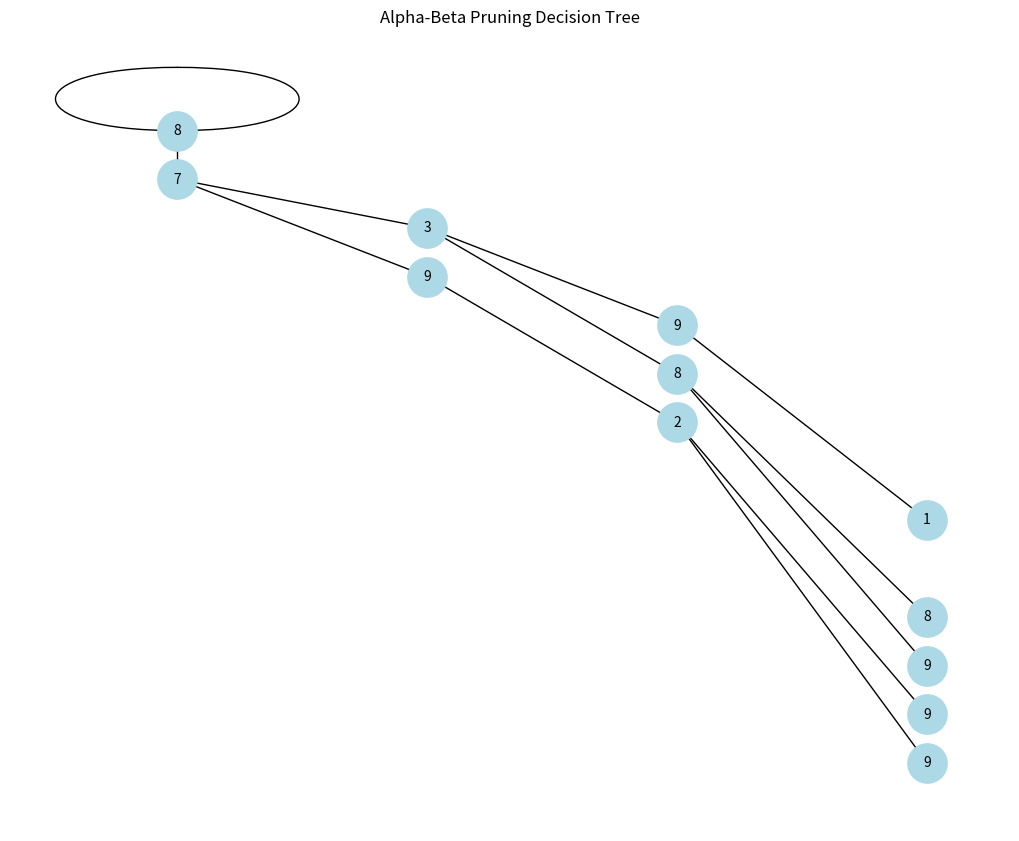
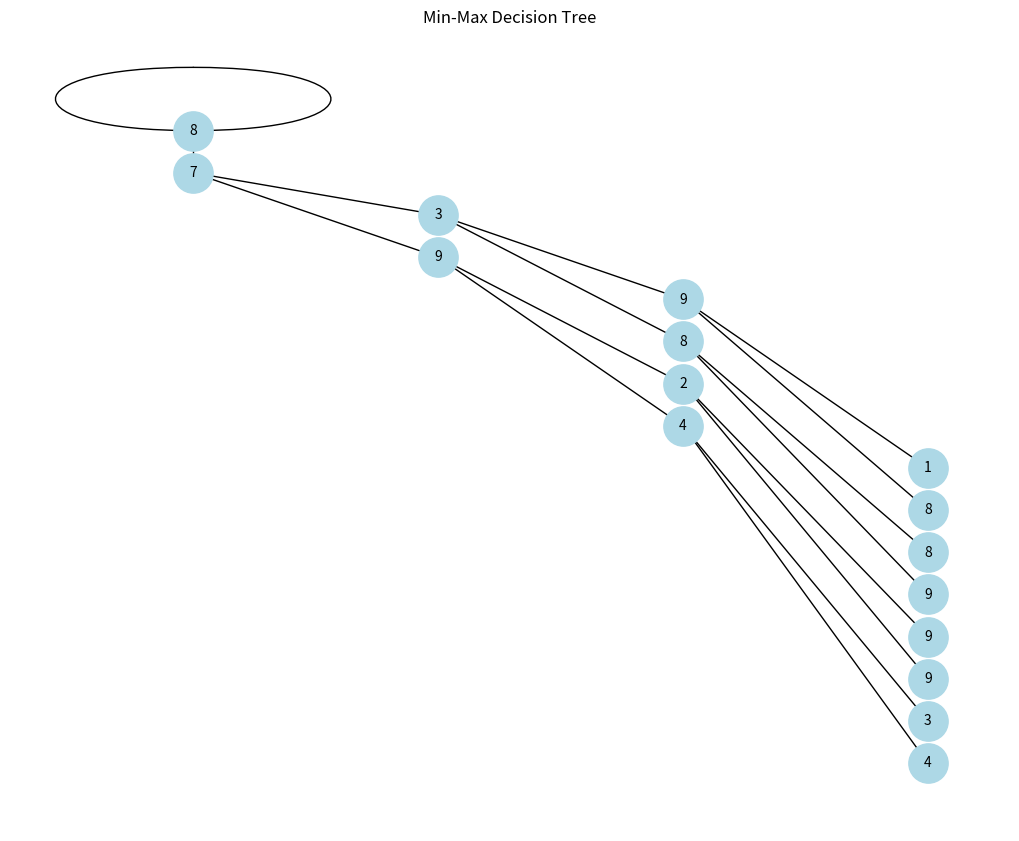

The script that saved these images, in order:
import math
import networkx as nx
import matplotlib.pyplot as plt
import numpy as np

MAX = np.inf
MIN = -np.inf
arr = [8, 7, 3, 9, 9, 8, 2, 4, 1, 8, 8, 9, 9, 9, 3, 4]
lim = int(math.log(len(arr), 2))

G = nx.Graph()
pos = {}
labels = {}

def add_children(graph, parent_index, depth, is_max_node, alpha=None, beta=None):
    if depth == lim:
        return arr[parent_index]
    
    if is_max_node:
        best = MIN
        for i in range(2):
            child_index = parent_index * 2 + i
            child_value = add_children(graph, child_index, depth + 1, False, alpha, beta)
            best = max(best, child_value)
            
            # Create nodes and edges
            graph.add_node(child_index, value=arr[child_index])
            graph.add_edge(parent_index, child_index)
            
            # Positioning and labels for visualization
            pos[child_index] = (depth, -child_index)
            labels[child_index] = arr[child_index]

            if alpha is not None and best >= beta:
                break
            if alpha is not None:
                alpha = max(alpha, best)

        return best
    else:
        best = MAX
        for i in range(2):
            child_index = parent_index * 2 + i
            child_value = add_children(graph, child_index, depth + 1, True, alpha, beta)
            best = min(best, child_value)
            
            # Create nodes and edges
            graph.add_node(child_index, value=arr[child_index])
            graph.add_edge(parent_index, child_index)
            
            # Positioning and labels for visualization
            pos[child_index] = (depth, -child_index)
            labels[child_index] = arr[child_index]

            if beta is not None and best <= alpha:
                break
            if beta is not None:
                beta = min(beta, best)

        return best

# Visualize the alpha-beta pruning tree
add_children(G, 0, 0, True, MIN, MAX)

plt.figure(figsize=(10, 8))
nx.draw(G, pos=pos, labels=labels, with_labels=True, node_color='lightblue', node_size=800, font_size=10)
plt.title("Alpha-Beta Pruning Decision Tree")
plt.show()

# Clear the graph and visualize the min-max tree
G.clear()
pos.clear()
labels.clear()

G.add_node(0, value=arr[0])
add_children(G, 0, 0, True)

plt.figure(figsize=(10, 8))
nx.draw(G, pos=pos, labels=labels, with_labels=True, node_color='lightblue', node_size=800, font_size=10)
plt.title("Min-Max Decision Tree")
plt.show()
